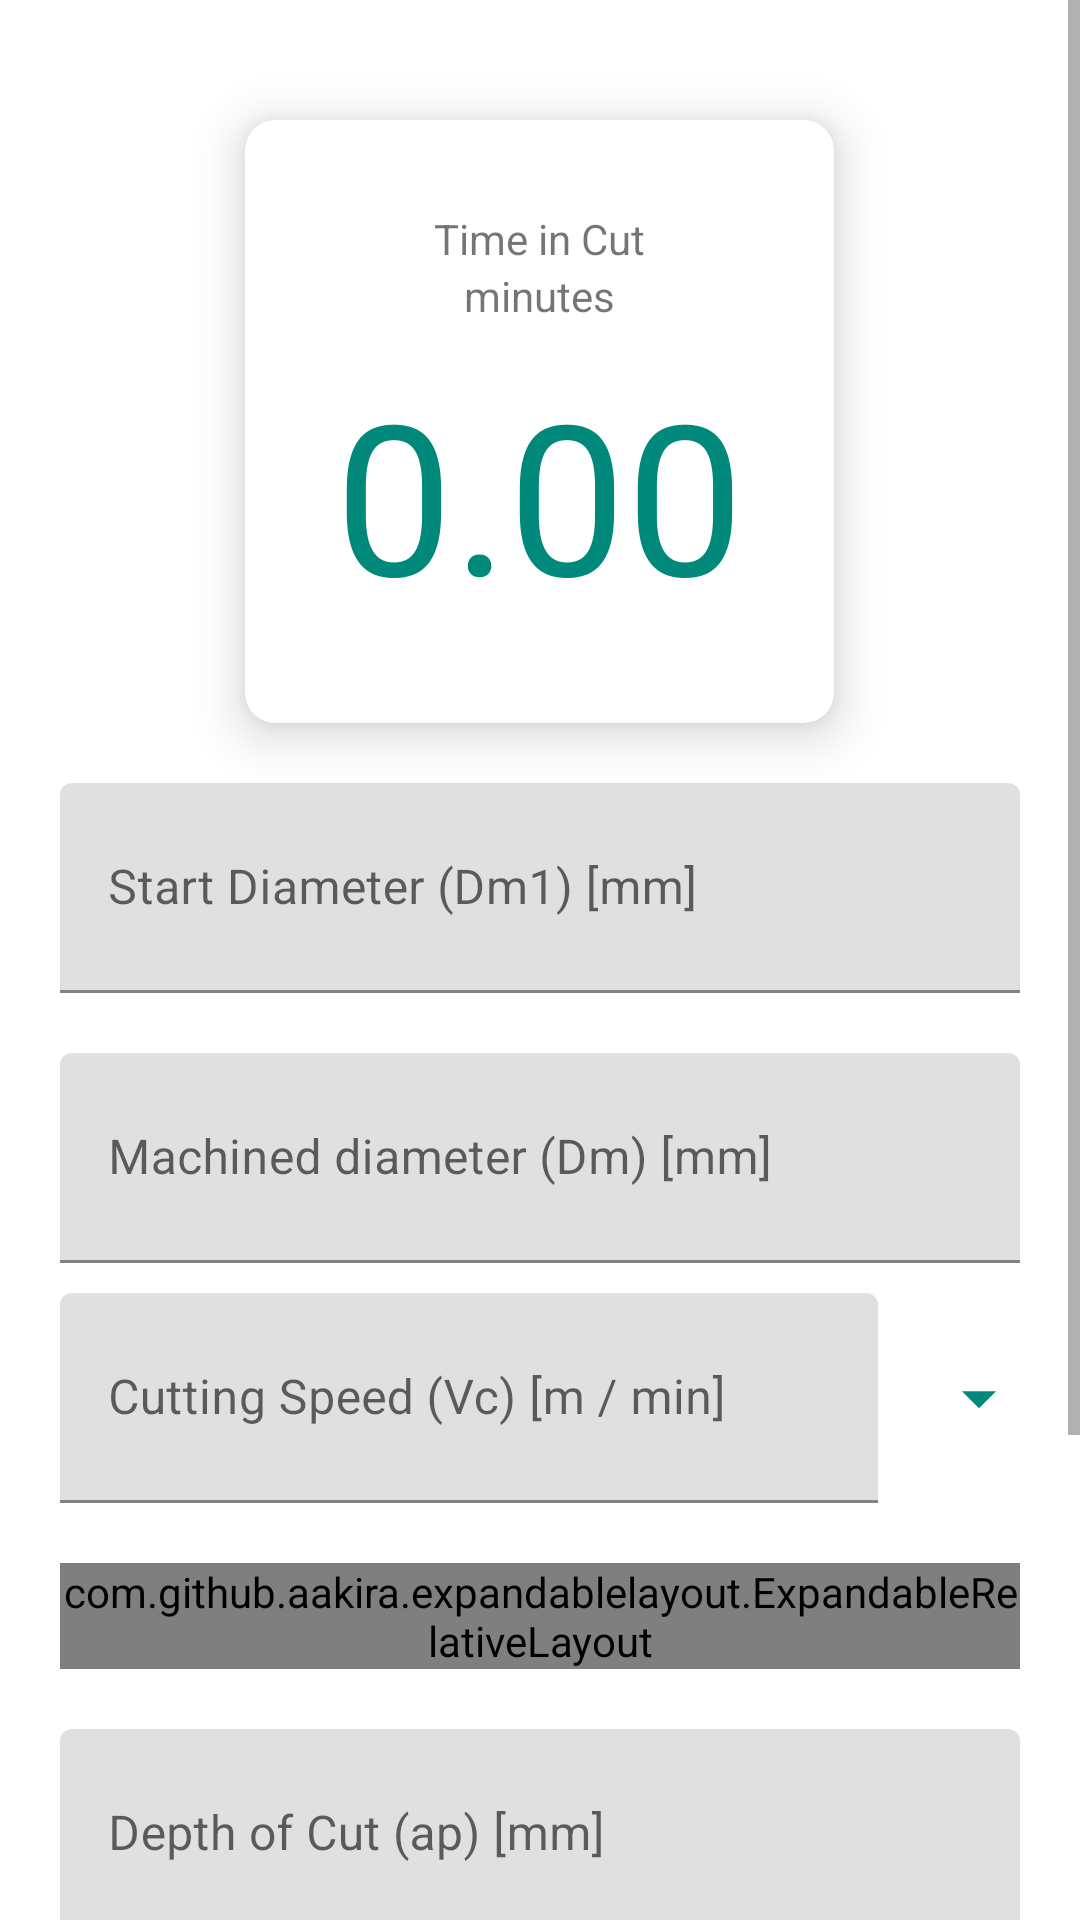

Layout XML and referenced resources for this Android screen:
<!-- AndroidManifest.xml: application theme Theme.MachiningCalculator -->
<!-- res/layout/time_in_cut_fragment.xml -->
<?xml version="1.0" encoding="utf-8"?>
<ScrollView android:layout_height="match_parent"
    android:layout_width="match_parent"
    xmlns:android="http://schemas.android.com/apk/res/android" >
<RelativeLayout android:layout_height="match_parent"
    android:layout_width="match_parent"
    xmlns:android="http://schemas.android.com/apk/res/android"
    xmlns:app="http://schemas.android.com/apk/res-auto">

    <androidx.cardview.widget.CardView
        android:layout_width="wrap_content"
        android:layout_marginTop="40dp"
        android:elevation="10dp"
        app:cardElevation="10dp"
        android:foreground="?android:attr/selectableItemBackground"
        android:clickable="true"
        android:focusable="true"
        app:cardCornerRadius="10dp"
        android:layout_centerHorizontal="true"
        android:layout_height="wrap_content"
        android:id="@+id/valueIndicator">
        <LinearLayout
            android:layout_width="wrap_content"
            android:layout_margin="30dp"
            android:layout_gravity="center"

            android:layout_height="wrap_content"
            android:orientation="vertical">

            <TextView
                android:layout_width="wrap_content"
                android:layout_height="wrap_content"
                android:layout_gravity="center"
                android:text="Time in Cut" />
            <TextView
                android:layout_width="wrap_content"
                android:layout_height="wrap_content"
                android:layout_gravity="center"
                android:text="minutes"
                android:id="@+id/unitsTextView"/>
            <TextView
                android:layout_width="wrap_content"
                android:layout_height="wrap_content"
                android:text="0.00"
                android:textColor="#00897B"
                android:id="@+id/finalValue"
                android:layout_marginTop="10dp"
                android:layout_gravity="center"
                android:textSize="70sp"/>
        </LinearLayout>

    </androidx.cardview.widget.CardView>
    <com.google.android.gms.ads.AdView
        xmlns:ads="http://schemas.android.com/apk/res-auto"
        android:id="@+id/adView"
        android:layout_below="@+id/valueIndicator"
        android:layout_width="wrap_content"
        android:layout_height="wrap_content"
        android:layout_centerHorizontal="true"
        android:layout_alignParentBottom="false"
        android:layout_marginTop="10dp"
        ads:adSize="BANNER"
        android:visibility="gone"
        ads:adUnitId="ca-app-pub-3940256099942544/6300978111">
    </com.google.android.gms.ads.AdView>
    <com.google.android.material.textfield.TextInputLayout
        android:layout_height="70dp"
        android:layout_width="match_parent"
        android:layout_below="@+id/adView"
        android:layout_margin="20dp"
        android:id="@+id/startDiameterLayout"
        android:hint="Start Diameter (Dm1) [mm]"
        >
        <EditText
            android:layout_width="match_parent"
            android:id="@+id/startDiameterEditText"
            android:inputType="numberDecimal"
            android:layout_height="70dp"
            />

    </com.google.android.material.textfield.TextInputLayout>
    <com.google.android.material.textfield.TextInputLayout
        android:layout_height="70dp"
        android:layout_width="match_parent"
        android:layout_below="@+id/startDiameterLayout"
        android:layout_marginLeft="20dp"
        android:layout_marginRight="20dp"
        android:id="@+id/machinedDiameterLayout"
        android:hint="Machined diameter (Dm) [mm]"
        >
        <EditText
            android:layout_width="match_parent"
            android:id="@+id/machinedDiameterEditText"
            android:inputType="numberDecimal"
            android:layout_height="70dp"
            />

    </com.google.android.material.textfield.TextInputLayout>


    <LinearLayout
        android:layout_width="match_parent"
        android:layout_height="70dp"
        android:id="@+id/linearLayout"
        android:layout_marginTop="10dp"
        android:layout_marginRight="20dp"
        android:layout_marginLeft="20dp"
        android:layout_below="@+id/machinedDiameterLayout"
        android:orientation="horizontal">
        <com.google.android.material.textfield.TextInputLayout
            android:layout_height="match_parent"
            android:layout_width="0dp"
            android:layout_weight="10"
            android:hint="Cutting Speed (Vc) [m / min]"
            >
            <EditText
                android:layout_width="match_parent"
                android:id="@+id/cuttingSpeedEditText"
                android:inputType="numberDecimal"
                android:layout_height="70dp"
                />

        </com.google.android.material.textfield.TextInputLayout>
        <ImageView
            android:layout_width="0dp"
            android:id="@+id/dropDownImage"
            android:layout_weight="1"
            android:layout_marginLeft="20dp"
            android:layout_height="70dp"
            android:src="@drawable/ic_baseline_arrow_drop_down_24"/>

    </LinearLayout>
    <com.github.aakira.expandablelayout.ExpandableRelativeLayout
        android:layout_height="wrap_content"
        android:layout_width="match_parent"
        android:layout_margin="20dp"
        android:layout_below="@+id/linearLayout"
        android:id="@+id/expandableView">

        <com.google.android.material.textfield.TextInputLayout
            android:layout_height="50dp"
            android:layout_width="match_parent"
            android:hint="Spindle Speed (n) [rpm]"
            android:id="@+id/spindleSpeedLayout">
            <EditText
                android:layout_width="match_parent"
                android:id="@+id/spindleSpeedEditText"
                android:layout_marginRight="70dp"
                android:layout_marginLeft="10dp"
                android:inputType="numberDecimal"
                android:layout_height="50dp"
                />

        </com.google.android.material.textfield.TextInputLayout>



    </com.github.aakira.expandablelayout.ExpandableRelativeLayout>
    <com.google.android.material.textfield.TextInputLayout
        android:layout_height="70dp"
        android:layout_width="match_parent"
        android:layout_below="@+id/expandableView"
        android:layout_marginLeft="20dp"
        android:layout_marginRight="20dp"
        android:id="@+id/depthOfCutLayout"
        android:hint="Depth of Cut (ap) [mm]"
        >
        <EditText
            android:layout_width="match_parent"
            android:id="@+id/depthOfCutEditText"
            android:inputType="numberDecimal"
            android:layout_height="70dp"
            />

    </com.google.android.material.textfield.TextInputLayout>
    <com.google.android.material.textfield.TextInputLayout
        android:layout_height="70dp"
        android:layout_width="match_parent"
        android:layout_below="@+id/depthOfCutLayout"
        android:layout_marginLeft="20dp"
        android:layout_marginTop="10dp"
        android:layout_marginRight="20dp"
        android:id="@+id/lengthOfCutLayout"
        android:hint="Length of Cut (ap) [mm]"
        >
        <EditText
            android:layout_width="match_parent"
            android:id="@+id/lengthOfCutEditText"
            android:inputType="numberDecimal"
            android:layout_height="70dp"
            />

    </com.google.android.material.textfield.TextInputLayout>
    <com.google.android.material.textfield.TextInputLayout
        android:layout_height="70dp"
        android:layout_width="match_parent"
        android:layout_below="@+id/lengthOfCutLayout"
        android:layout_marginLeft="20dp"
        android:layout_marginTop="10dp"
        android:layout_marginRight="20dp"
        android:layout_marginBottom="50dp"
        android:id="@+id/feedPerRevolutionLayout"
        android:hint="Feed per Revolution (fn) [mm]"
        >
        <EditText
            android:layout_width="match_parent"
            android:id="@+id/feedPerRevolutionEditText"
            android:inputType="numberDecimal"
            android:layout_height="70dp"

            />

    </com.google.android.material.textfield.TextInputLayout>






</RelativeLayout>
</ScrollView>
<!-- resources referenced by this layout -->
<resources>
  <!-- drawable ic_baseline_arrow_drop_down_24 (drawable) -->
  <vector android:height="70dp" android:tint="#00897B"
      android:viewportHeight="24" android:viewportWidth="24"
      android:width="70dp" xmlns:android="http://schemas.android.com/apk/res/android">
      <path android:fillColor="@android:color/white" android:pathData="M7,10l5,5 5,-5z"/>
  </vector>
  <style name="Theme.MachiningCalculator" parent="Theme.MaterialComponents.DayNight.DarkActionBar">
          
          <item name="colorPrimary">#009688</item>
          <item name="colorPrimaryVariant">#00897B</item>
          <item name="colorOnPrimary">#4DB6AC</item>
          
          <item name="colorSecondary">@color/teal_200</item>
          <item name="colorSecondaryVariant">@color/teal_700</item>
          <item name="colorOnSecondary">@color/black</item>
          
          <item name="android:statusBarColor" tools:targetApi="l">?attr/colorPrimaryVariant</item>
          
      </style>
  <!-- not gathered from this repository: default colours our renderer supplied (Android Studio template values) -->
  <color name="teal_200">#FF03DAC5</color>
  <color name="teal_700">#FF018786</color>
  <color name="black">#FF000000</color>
</resources>
